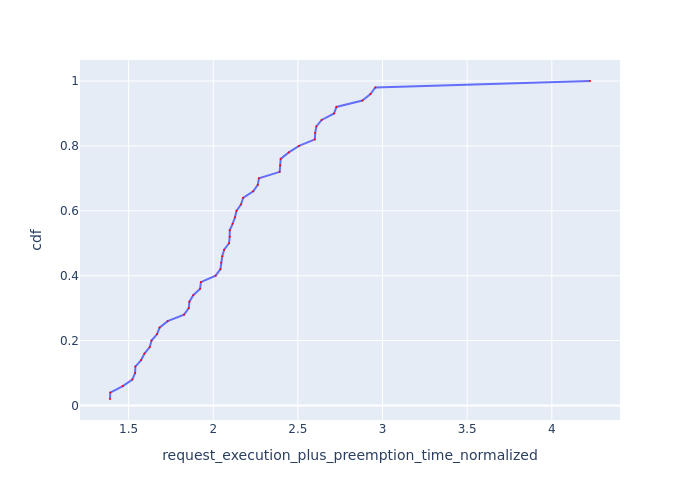

Data behind this chart, as committed beside it:
Request Id, request_execution_plus_preemption_time_n…, cdf
0_42, 1.39, 0.02
0_29, 1.392, 0.04
0_32, 1.466, 0.06
0_39, 1.522, 0.08
0_46, 1.538, 0.1
0_16, 1.54, 0.12
0_27, 1.574, 0.14
0_44, 1.593, 0.16
0_26, 1.625, 0.18
0_24, 1.635, 0.2
0_5, 1.668, 0.22
0_4, 1.683, 0.24
0_0, 1.73, 0.26
0_8, 1.827, 0.28
0_13, 1.855, 0.3
0_47, 1.859, 0.32
0_41, 1.882, 0.34
0_9, 1.922, 0.36
0_19, 1.927, 0.38
0_31, 2.014, 0.4
0_35, 2.042, 0.42
0_17, 2.047, 0.44
0_37, 2.053, 0.46
0_38, 2.064, 0.48
0_33, 2.093, 0.5
0_7, 2.097, 0.52
0_3, 2.097, 0.54
0_14, 2.114, 0.56
0_22, 2.129, 0.58
0_40, 2.137, 0.6
0_48, 2.164, 0.62
0_11, 2.176, 0.64
0_28, 2.236, 0.66
0_43, 2.263, 0.68
0_49, 2.27, 0.7
0_21, 2.392, 0.72
0_12, 2.396, 0.74
0_25, 2.398, 0.76
0_45, 2.446, 0.78
0_36, 2.507, 0.8
0_18, 2.6, 0.82
0_34, 2.602, 0.84
0_30, 2.609, 0.86
0_15, 2.64, 0.88
0_20, 2.714, 0.9
0_23, 2.728, 0.92
0_10, 2.881, 0.94
0_1, 2.929, 0.96
0_6, 2.957, 0.98
0_2, 4.226, 1.0
